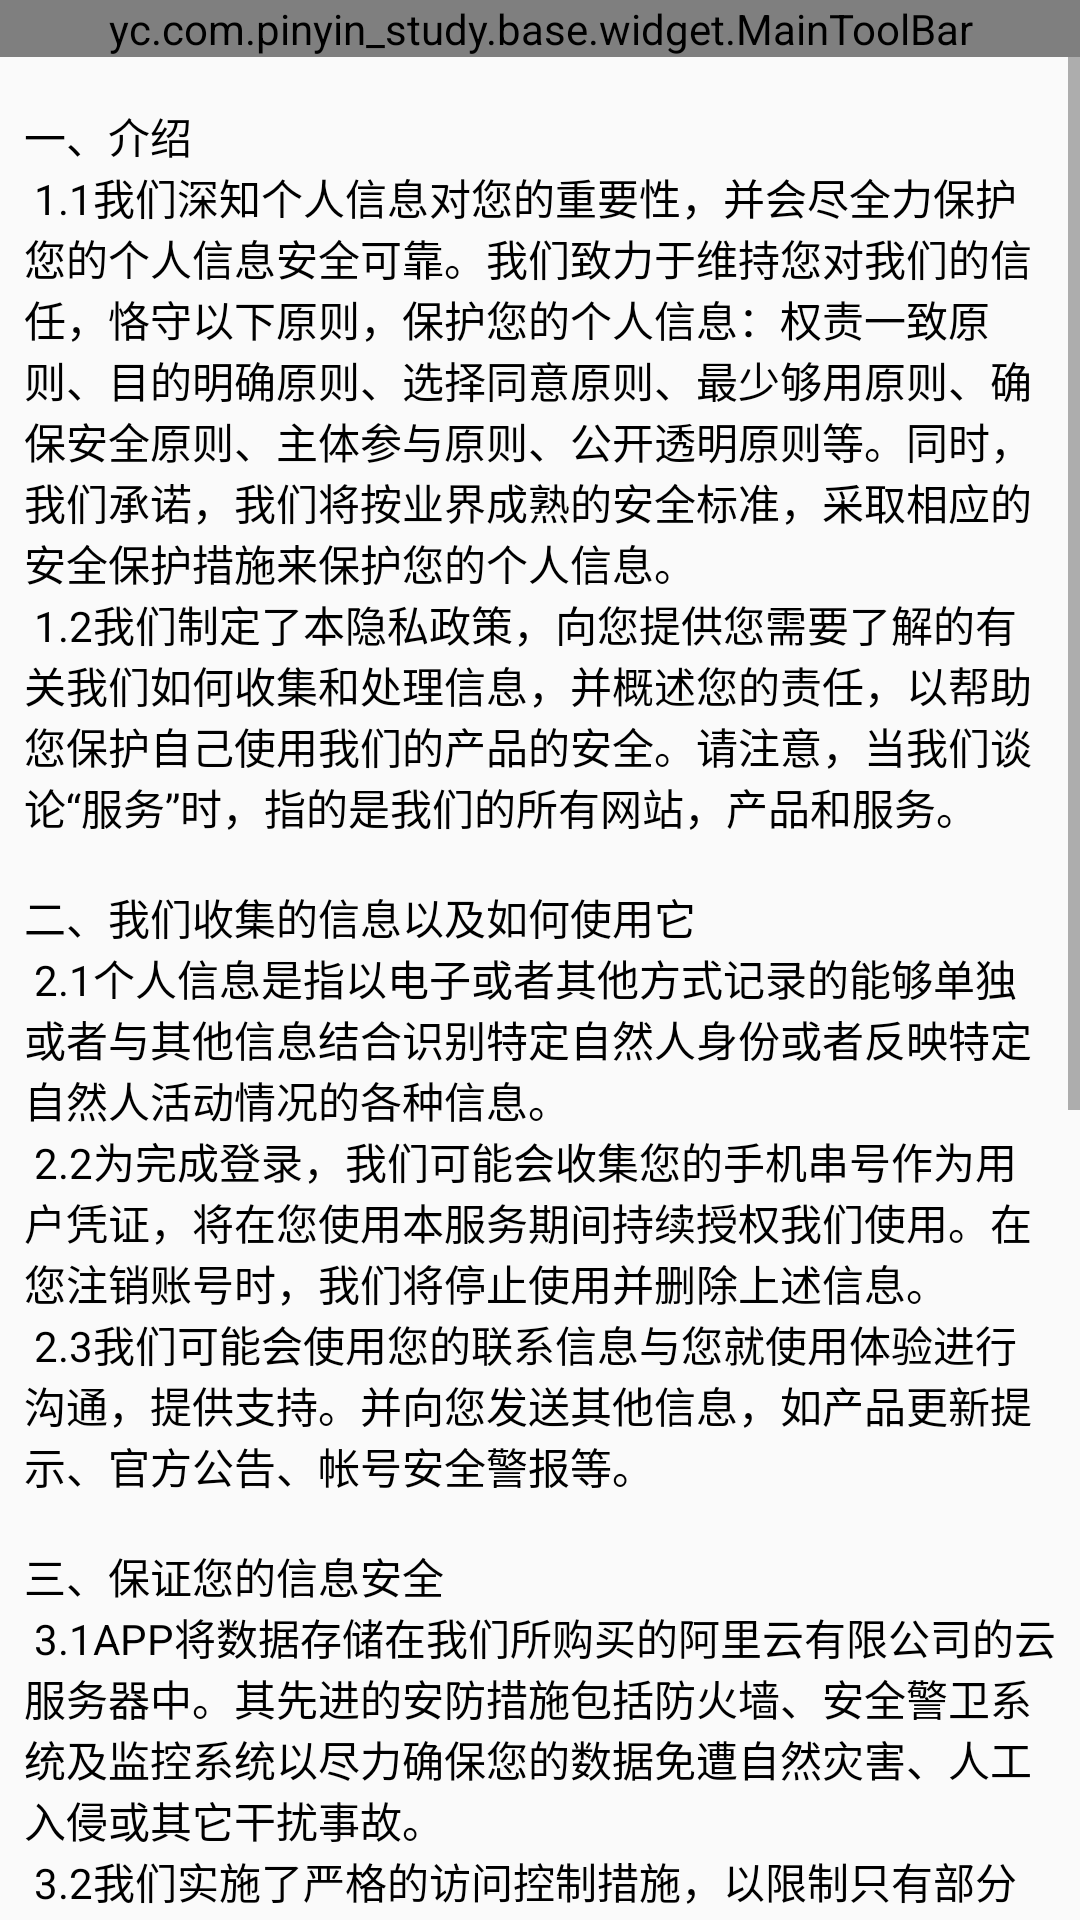

Reconstruct the res/layout file that produces this screen, plus the resources it refers to.
<!-- AndroidManifest.xml: application theme Theme.AppCompat.Light.NoActionBar -->
<!-- res/layout/activity_privacy_statement.xml -->
<?xml version="1.0" encoding="utf-8"?>

<androidx.constraintlayout.widget.ConstraintLayout xmlns:android="http://schemas.android.com/apk/res/android"
    xmlns:app="http://schemas.android.com/apk/res-auto"
    xmlns:tools="http://schemas.android.com/tools"
    android:layout_width="match_parent"
    android:layout_height="match_parent">

    <yc.com.pinyin_study.base.widget.MainToolBar
        android:id="@+id/main_toolbar"
        android:layout_width="match_parent"
        android:layout_height="wrap_content"
        app:layout_constraintTop_toTopOf="parent" />


    <ScrollView
        android:layout_width="match_parent"
        android:layout_height="0dp"
        app:layout_constraintTop_toBottomOf="@id/main_toolbar">

        <LinearLayout
            android:layout_width="match_parent"
            android:layout_height="wrap_content"
            android:layout_marginTop="8dp"
            android:orientation="vertical">

            <TextView
                android:id="@+id/tv_privacy"
                android:layout_width="match_parent"
                android:layout_height="wrap_content"
                android:padding="8dp"
                android:text="@string/privacy_statement"
                android:textColor="@color/black"
                android:textSize="@dimen/t16sp" />

            <View
                android:layout_width="match_parent"
                android:layout_height="65dp" />
        </LinearLayout>


    </ScrollView>
</androidx.constraintlayout.widget.ConstraintLayout>
<!-- resources referenced by this layout -->
<resources>
  <string name="privacy_statement">一、介绍\n
  1.1我们深知个人信息对您的重要性，并会尽全力保护您的个人信息安全可靠。我们致力于维持您对我们的信任，恪守以下原则，保护您的个人信息：权责一致原则、目的明确原则、选择同意原则、最少够用原则、确保安全原则、主体参与原则、公开透明原则等。同时，我们承诺，我们将按业界成熟的安全标准，采取相应的安全保护措施来保护您的个人信息。\n
  1.2我们制定了本隐私政策，向您提供您需要了解的有关我们如何收集和处理信息，并概述您的责任，以帮助您保护自己使用我们的产品的安全。请注意，当我们谈论“服务”时，指的是我们的所有网站，产品和服务。\n
  \n二、我们收集的信息以及如何使用它\n
  2.1个人信息是指以电子或者其他方式记录的能够单独或者与其他信息结合识别特定自然人身份或者反映特定自然人活动情况的各种信息。\n
  2.2为完成登录，我们可能会收集您的手机串号作为用户凭证，将在您使用本服务期间持续授权我们使用。在您注销账号时，我们将停止使用并删除上述信息。\n
  2.3我们可能会使用您的联系信息与您就使用体验进行沟通，提供支持。并向您发送其他信息，如产品更新提示、官方公告、帐号安全警报等。\n
  \n三、保证您的信息安全\n
  3.1APP将数据存储在我们所购买的阿里云有限公司的云服务器中。其先进的安防措施包括防火墙、安全警卫系统及监控系统以尽力确保您的数据免遭自然灾害、人工入侵或其它干扰事故。\n
  3.2我们实施了严格的访问控制措施，以限制只有部分员工，才有权访问或查看服务数据。而服务数据仅可用于有效的业务需求，包括但不限于提供用户服务，评估服务性能和使用情况，以及监控和改进基础设施。我们利用非公开协议、防火墙、加密保护和其他标准措施来防止未经授权访问您的信息。\n
  3.3在任何情况下，我们都不会将您的数据用于任何目的。\n
  3.4我们永远不会销售用户的任何信息。也不会与任何第三方共享信息。\n
  \n四、软件权限说明\n
  我们对于软件需要在用户使用的设备上获取的权限非常严格和克制。\n
  坚决不会要求获取任何隐私权限，例如读取通讯录、获取定位、录音等。\n
  \n五、关于集成第三方SDK\n
  APP目前已集成友盟统计SDK。\n
  \n六、第三方链接\n
  当用户访问或使用APP程序及其网站时，我们可能提供到其它第三方网站的链接，软件不对这些网站的隐私准则或内容负责。软件建议您浏览张贴在这些第三方网站上的隐私条款。</string>
  <!-- not gathered from this repository: default colours our renderer supplied (Android Studio template values) -->
  <color name="black">#FF000000</color>
</resources>
